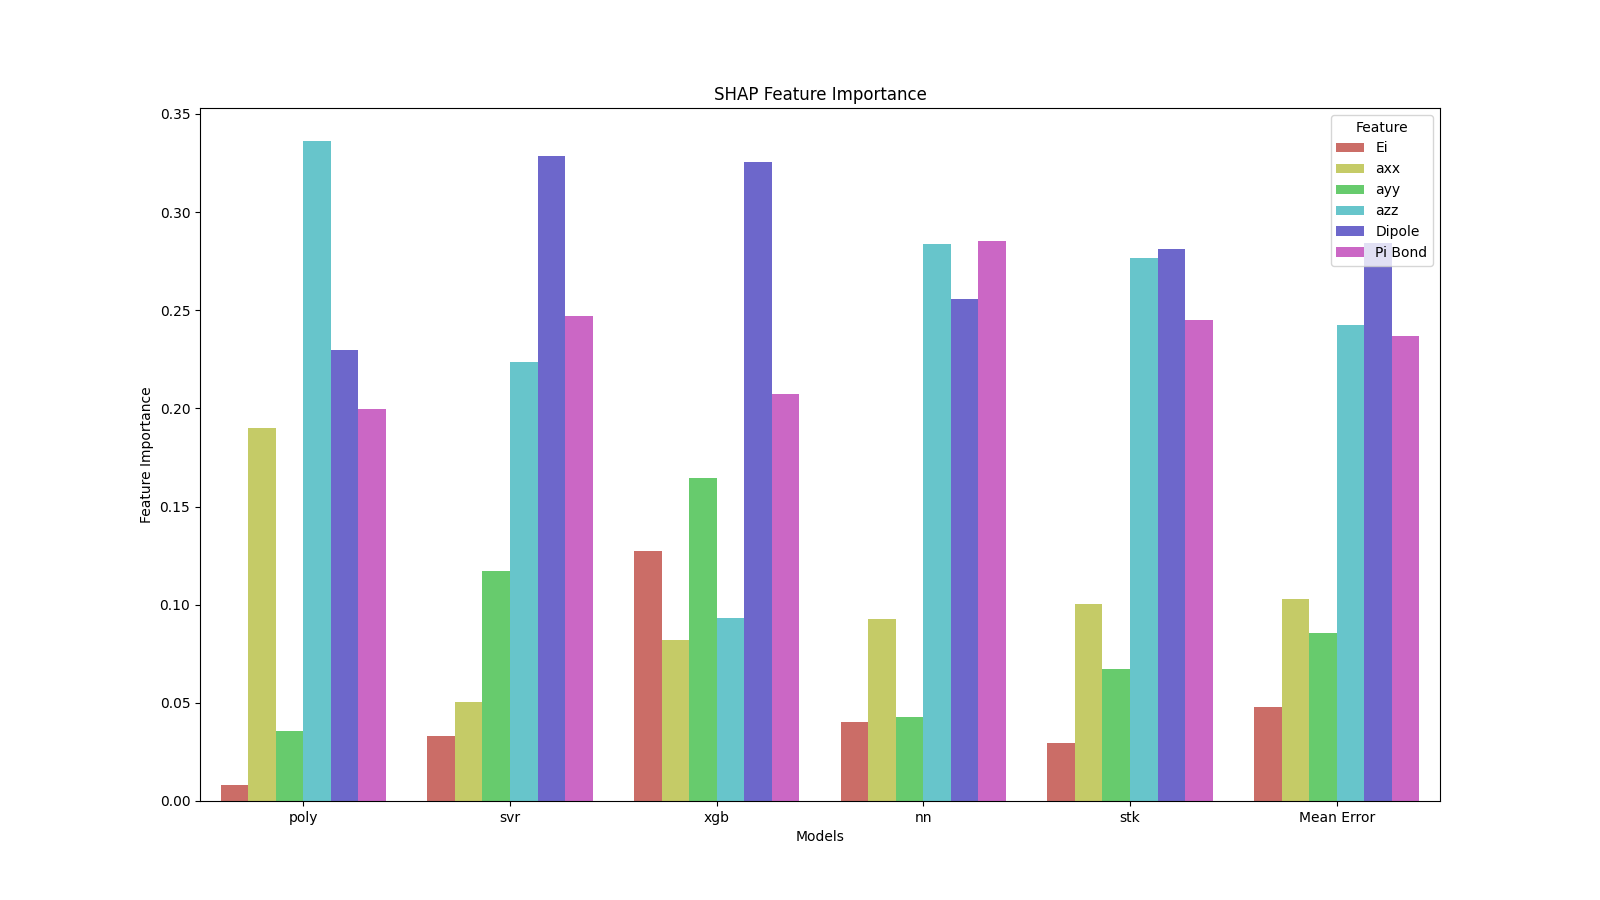

Source data for this figure (header and first rows):
Feature Importance, Models, Feature
0, 0.008106, poly, Ei
1, 0.1903, poly, axx
2, 0.03591, poly, ayy
3, 0.3362, poly, azz
4, 0.2296, poly, Dipole
5, 0.1999, poly, Pi Bond
6, 0.03308, svr, Ei
7, 0.05028, svr, axx
8, 0.1173, svr, ayy
9, 0.2236, svr, azz
10, 0.3287, svr, Dipole
11, 0.247, svr, Pi Bond
12, 0.1274, xgb, Ei
13, 0.08219, xgb, axx
14, 0.1648, xgb, ayy
15, 0.09319, xgb, azz
16, 0.3254, xgb, Dipole
17, 0.2071, xgb, Pi Bond
18, 0.04035, nn, Ei
19, 0.09269, nn, axx
20, 0.04273, nn, ayy
21, 0.2835, nn, azz
22, 0.2555, nn, Dipole
23, 0.2852, nn, Pi Bond
24, 0.02969, stk, Ei
25, 0.1003, stk, axx
26, 0.06719, stk, ayy
27, 0.2766, stk, azz
28, 0.281, stk, Dipole
29, 0.2452, stk, Pi Bond
